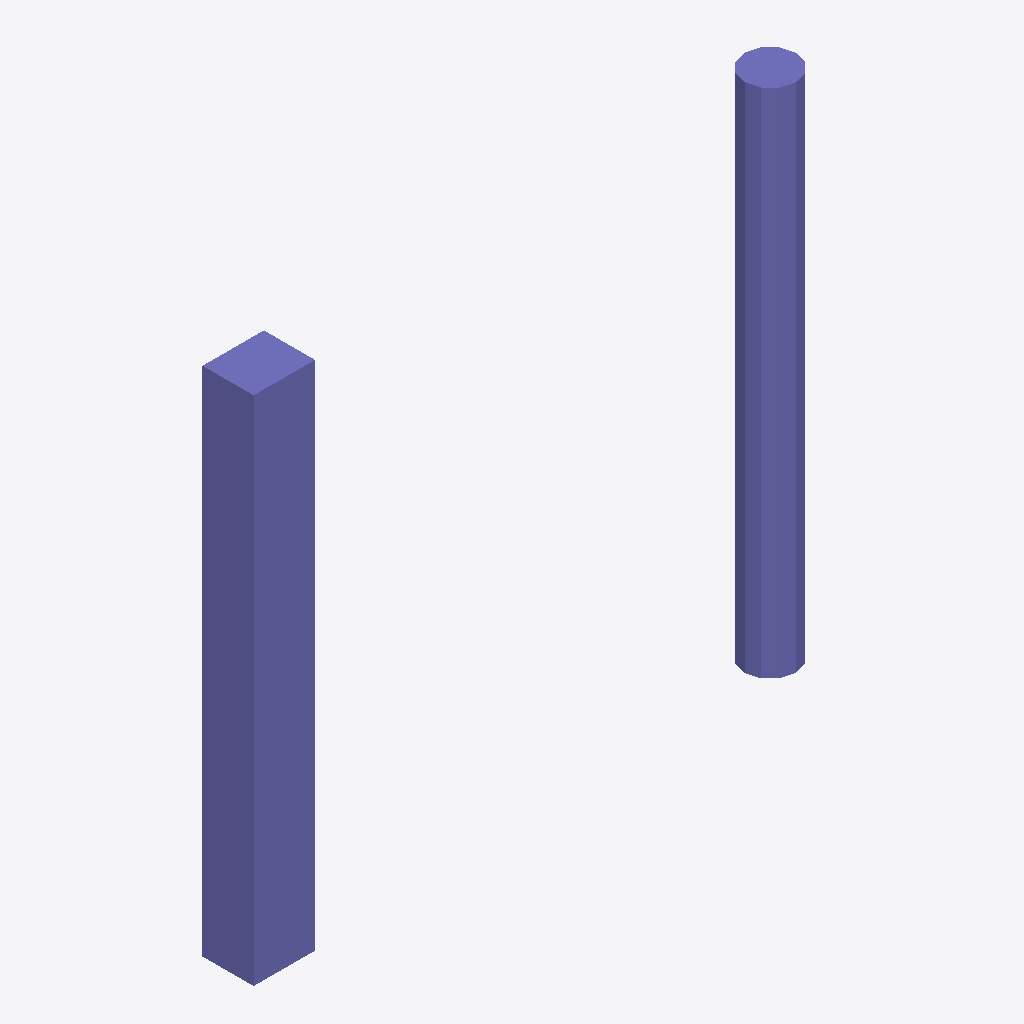
Isometric view of an IFC building model (IFC-SPF (STEP), schema IFC4, length unit millimetre), seen from the south-west, elements coloured by IFC class: 4 columns (violet).
Extent 5.5 m × 0.5 m × 5.0 m (x, y, z). Elements (4): 4 IfcColumn.

HEADER;
FILE_DESCRIPTION(('ViewDefinition[DesignTransferView]'),'2;1');
FILE_NAME('/dev/null','2026-09-11T12:00:00+00:00',(''),(''),'IfcOpenShell 0.9.0.post1','IfcOpenShell 0.9.0.post1','Nobody');
FILE_SCHEMA(('IFC4'));
ENDSEC;
DATA;
#1=IFCPROJECT('0000000000000000000000',$,'test',$,$,$,$,(#10),#5);
#12=IFCSITE('000000000000000000000D',$,'Site',$,$,$,$,$,$,$,$,$,$,$);
#13=IFCBUILDING('0000000000000000000001',$,'Building',$,$,$,$,$,$,$,$,$);
#14=IFCBUILDINGSTOREY('0000000000000000000002',$,'undefined',$,$,$,$,$,$,$);
#16=IFCCOLUMN('0000000000000000000004',$,$,$,$,#34,#29,$,$);
#52=IFCCOLUMN('0000000000000000000008',$,$,$,$,#159,#154,$,$);
#35=IFCCOLUMN('0000000000000000000005',$,$,$,$,#49,#44,$,$);
#160=IFCCOLUMN('0000000000000000000009',$,$,$,$,#199,#194,$,$);
ENDSEC;
